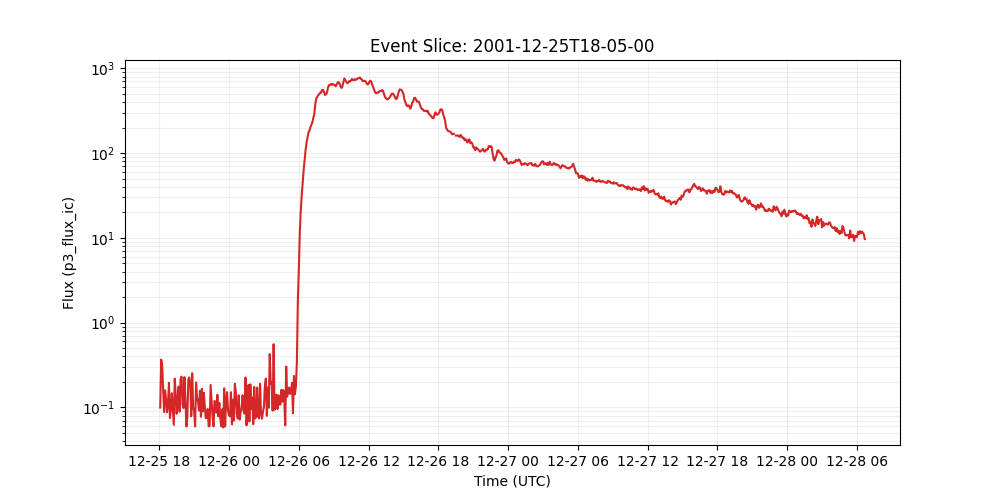

Values plotted in this chart, from the file beside it:
time_tag, p3_flux_ic
2001-12-25 18:05:00, 0.0995
2001-12-25 18:10:00, 0.366
2001-12-25 18:15:00, 0.309
2001-12-25 18:20:00, 0.16
2001-12-25 18:25:00, 0.0881
2001-12-25 18:30:00, 0.159
2001-12-25 18:35:00, 0.127
2001-12-25 18:40:00, 0.0873
2001-12-25 18:45:00, 0.107
2001-12-25 18:50:00, 0.195
2001-12-25 18:55:00, 0.0748
2001-12-25 19:00:00, 0.0951
2001-12-25 19:05:00, 0.147
2001-12-25 19:10:00, 0.0966
2001-12-25 19:15:00, 0.0622
2001-12-25 19:20:00, 0.218
2001-12-25 19:25:00, 0.14
2001-12-25 19:30:00, 0.0841
2001-12-25 19:35:00, 0.129
2001-12-25 19:40:00, 0.176
2001-12-25 19:45:00, 0.0891
2001-12-25 19:50:00, 0.216
2001-12-25 19:55:00, 0.231
2001-12-25 20:00:00, 0.11
2001-12-25 20:05:00, 0.0982
2001-12-25 20:10:00, 0.227
2001-12-25 20:15:00, 0.123
2001-12-25 20:20:00, 0.0596
2001-12-25 20:25:00, 0.0774
2001-12-25 20:30:00, 0.212
2001-12-25 20:35:00, 0.226
2001-12-25 20:40:00, 0.189
2001-12-25 20:45:00, 0.0785
2001-12-25 20:50:00, 0.253
2001-12-25 20:55:00, 0.1
2001-12-25 21:00:00, 0.0891
2001-12-25 21:05:00, 0.0596
2001-12-25 21:10:00, 0.197
2001-12-25 21:15:00, 0.131
2001-12-25 21:20:00, 0.117
2001-12-25 21:25:00, 0.0918
2001-12-25 21:30:00, 0.157
2001-12-25 21:35:00, 0.0776
2001-12-25 21:40:00, 0.166
2001-12-25 21:45:00, 0.0897
2001-12-25 21:50:00, 0.149
2001-12-25 21:55:00, 0.103
2001-12-25 22:00:00, 0.0745
2001-12-25 22:05:00, 0.0753
2001-12-25 22:10:00, 0.0959
2001-12-25 22:15:00, 0.0596
2001-12-25 22:20:00, 0.0604
2001-12-25 22:25:00, 0.184
2001-12-25 22:30:00, 0.121
2001-12-25 22:35:00, 0.0791
2001-12-25 22:40:00, 0.0596
2001-12-25 22:45:00, 0.119
2001-12-25 22:50:00, 0.116
2001-12-25 22:55:00, 0.0869
2001-12-25 23:00:00, 0.141
... 668 more rows
